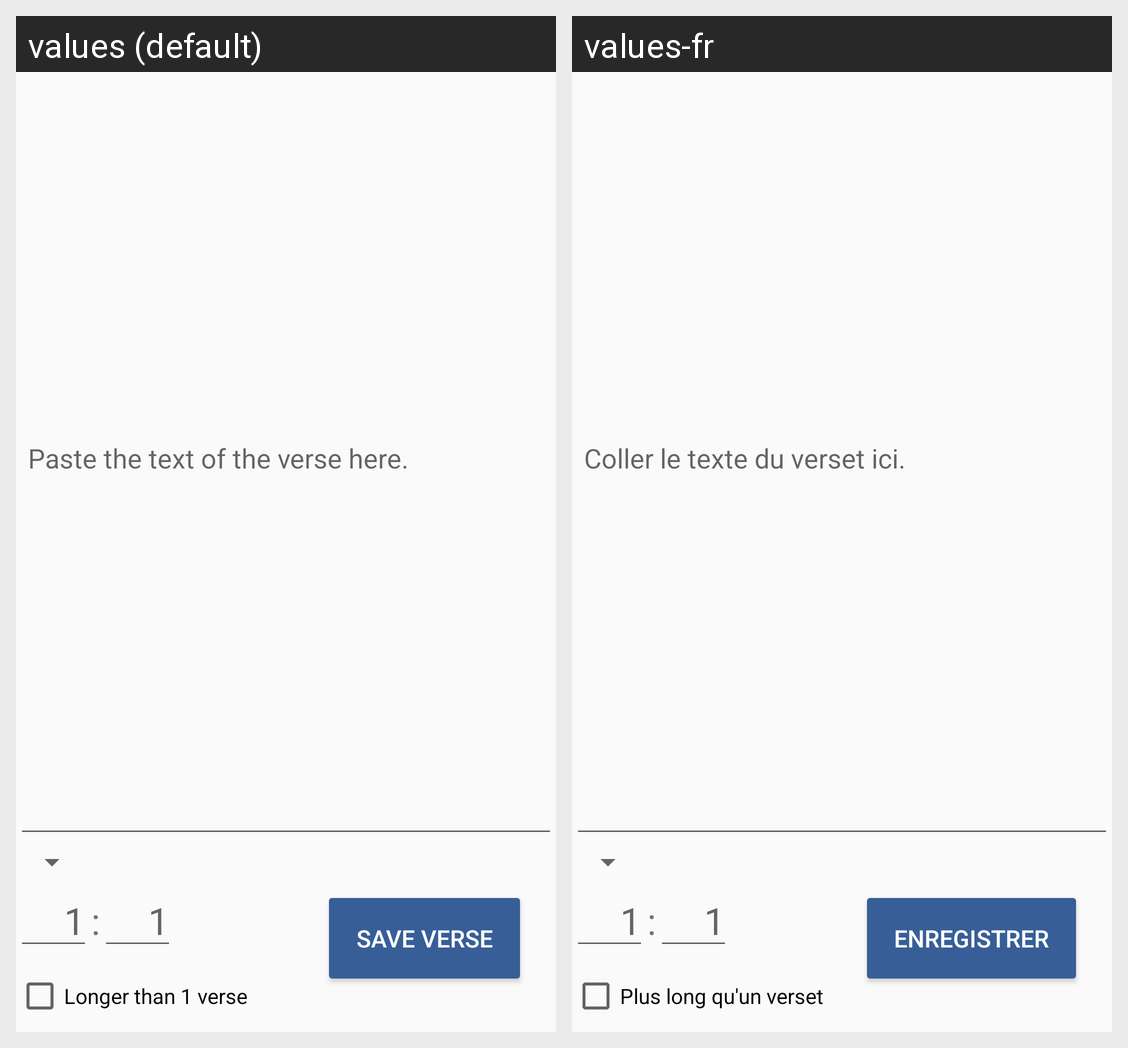

This grid shows one Android layout under two languages. Give, for every string resource on the screen, its name, the default text and each shown locale's text.
Android screen res/layout/activity_add_verse.xml rendered under 2 locales, left to right: values (default), values-fr. Device: Nexus 5 (rendered at 1080×1920; each locale shown at half size, 540×960, under a caption strip naming it); theme AppTheme.
Strings drawn on this screen, with the default value and each locale's value (text and hints the layout hard-codes, and strings that could not be matched under every locale, appear in the picture but are not listed):

verse_text_hint
  values: Paste the text of the verse here.
  values-fr: Coller le texte du verset ici.

multiverse
  values: Longer than 1 verse
  values-fr: Plus long qu'un verset

save_verse
  values: Save Verse
  values-fr: Enregistrer
